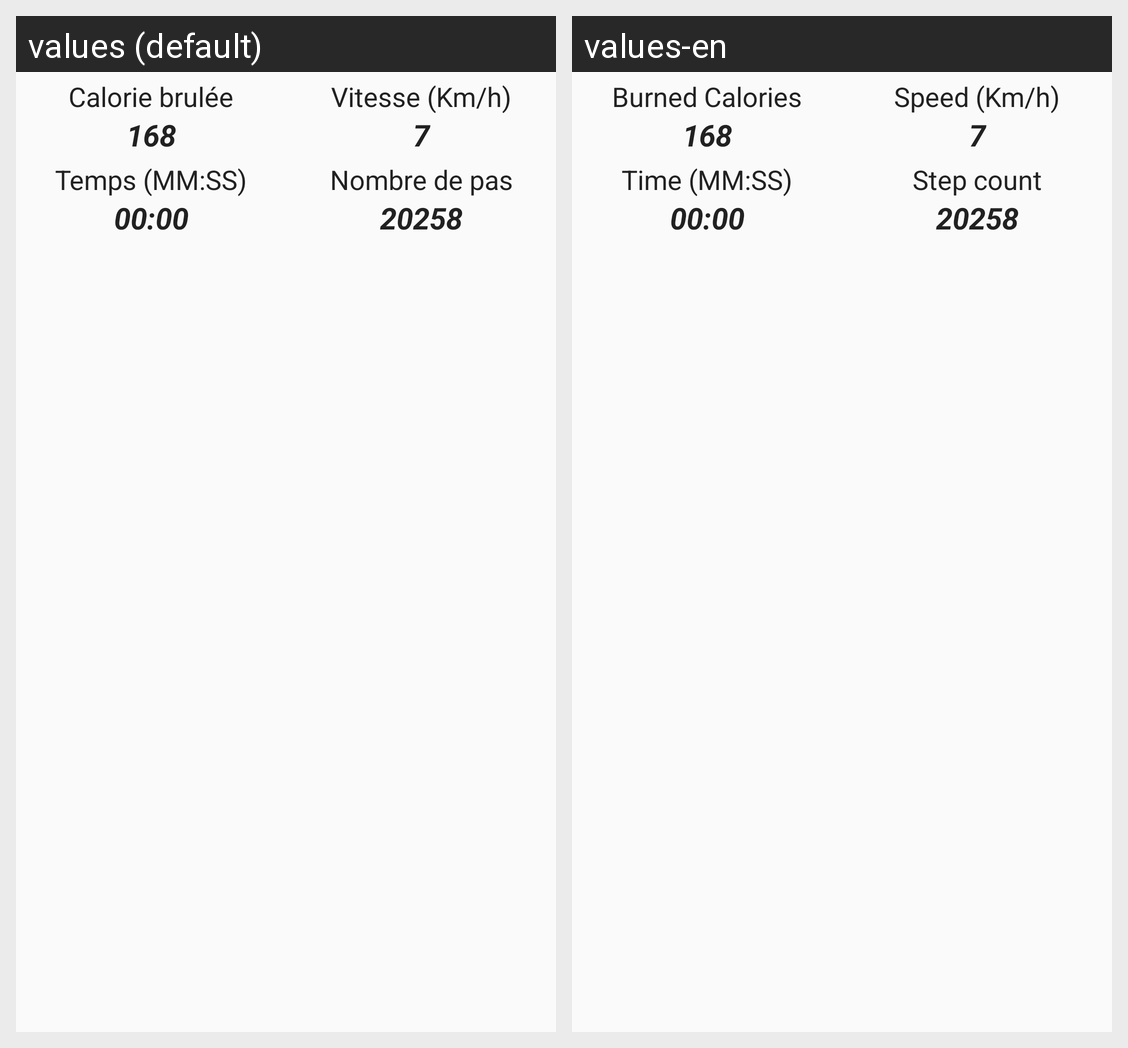

Translations of the strings shown on this Android screen, per locale in the grid:
Android screen res/layout/content_main.xml rendered under 2 locales, left to right: values (default), values-en. Device: Nexus 5 (rendered at 1080×1920; each locale shown at half size, 540×960, under a caption strip naming it); theme AppTheme.
Strings drawn on this screen, with the default value and each locale's value (text and hints the layout hard-codes, and strings that could not be matched under every locale, appear in the picture but are not listed):

BurnedCalories
  values: Calorie brulée
  values-en: Burned Calories

BurnedCaloriesHolder
  values: 168
  values-en: 168  [not translated; the default value is used]

speed
  values: Vitesse (Km/h)
  values-en: Speed (Km/h)

speedHolder
  values: 7
  values-en: 7  [not translated; the default value is used]

time
  values: Temps (MM:SS)
  values-en: Time (MM:SS)

podo
  values: Nombre de pas
  values-en: Step count

podoHolder
  values: 20258
  values-en: 20258  [not translated; the default value is used]
